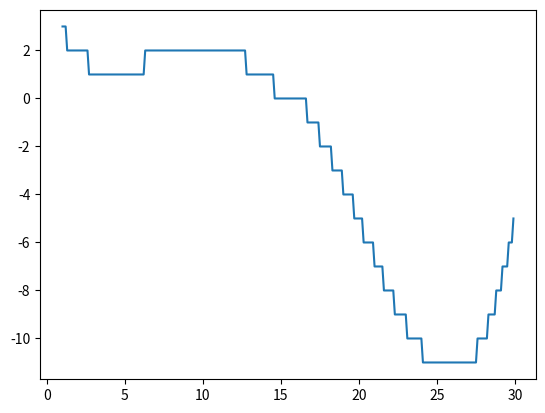

Python code for this plot:
# Задача 3. Минимизация негладкой функции Теперь рассмотрим функцию h(x) = int(f(x)) на том же отрезке [1, 30],
# т.е. теперь каждое значение f(x) приводится к типу int и функция принимает только целые значения.
#
# Такая функция будет негладкой и даже разрывной, а ее график будет иметь ступенчатый вид. Убедитесь в этом,
# построив график h(x) с помощью matplotlib.
#
# Попробуйте найти минимум функции h(x) с помощью BFGS, взяв в качестве начального приближения x=30. Получившееся
# значение функции – ваш первый ответ в этой задаче.
#
# Теперь попробуйте найти минимум h(x) на отрезке [1, 30] с помощью дифференциальной эволюции. Значение функции h(x)
# в точке минимума – это ваш второй ответ в этом задании. Запишите его через пробел после предыдущего.
#
# Обратите внимание на то, что полученные ответы различаются. Это ожидаемый результат, ведь BFGS использует градиент
# (в одномерном случае – производную) и явно не пригоден для минимизации рассмотренной нами разрывной функции.
# Попробуйте понять, почему минимум, найденный BFGS, именно такой (возможно в этом вам поможет выбор разных начальных
# приближений).
#
# Выполнив это задание, вы увидели на практике, чем поиск минимума функции отличается от глобальной оптимизации,
# и когда может быть полезно применить вместо градиентного метода оптимизации метод, не использующий градиент. Кроме
# того, вы попрактиковались в использовании библиотеки SciPy для решения оптимизационных задач, и теперь знаете,
# насколько это просто и удобно.

from scipy import optimize
from math import sin, exp
import numpy as np
from matplotlib import pyplot as plt


dist = [1, 30]


def h(x):
    return int(sin(x / 5) * exp(x / 10) + 5 * exp(-x / 2))


def find_min_grad(func, coord, method="BFGS"):
    return optimize.minimize(func, np.array(coord), method=method, tol=1e-7)


def find_min_diff(func, coord):
    return optimize.differential_evolution(func, [coord])


bfgs_res = find_min_grad(h, 30)
print("bfgs:", bfgs_res)
print(round(h(bfgs_res.x[0]), 2))

diff_res = find_min_diff(h, dist)
print("diff:", diff_res)
print(round(h(diff_res.x[0]), 2))

x_arr = np.arange(dist[0], dist[1], 0.1)

plt.plot(x_arr, [h(x) for x in x_arr])
plt.show()
